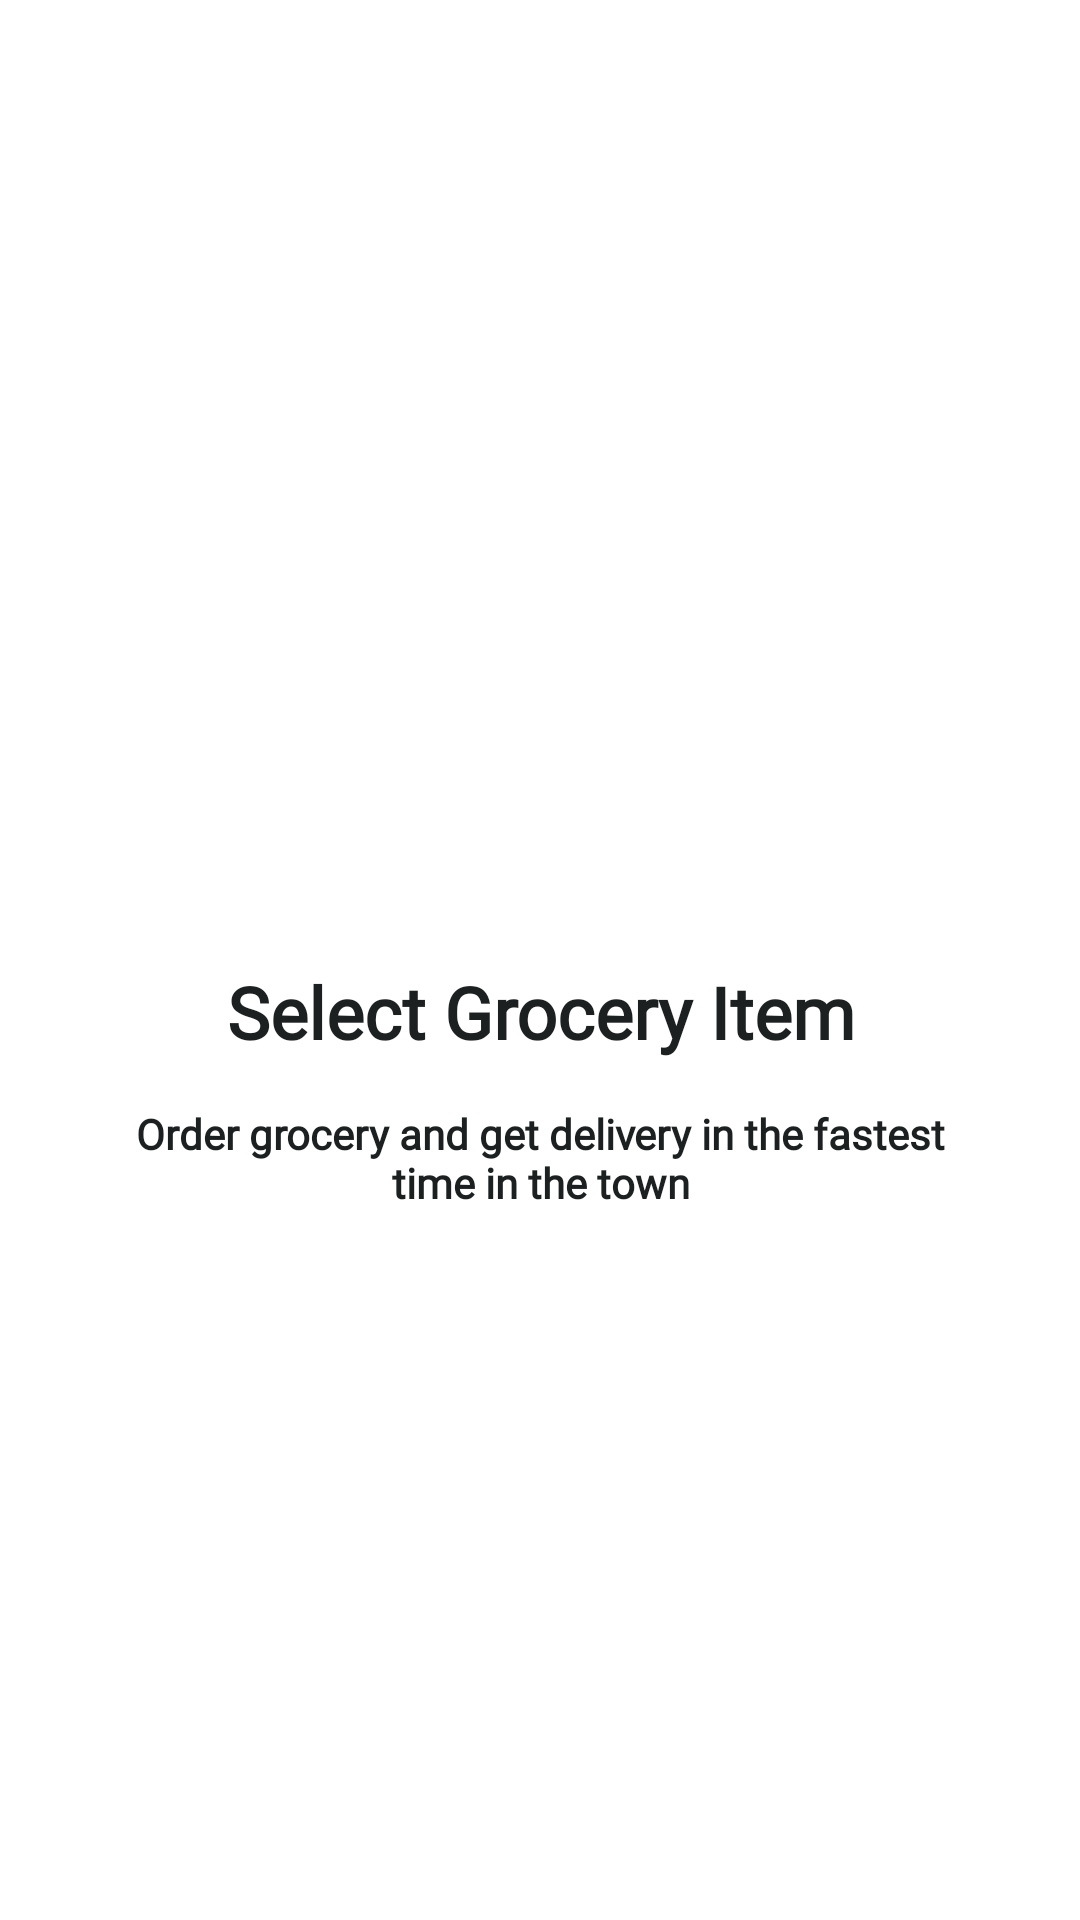

Produce the Android XML layout that renders to this screen, including the resource entries it uses.
<!-- AndroidManifest.xml: application theme AppTheme -->
<!-- res/layout/fragment_info1.xml -->
<LinearLayout xmlns:android="http://schemas.android.com/apk/res/android"
    xmlns:tools="http://schemas.android.com/tools"
    android:layout_width="match_parent"
    android:layout_height="match_parent"
    android:background="@color/colorWhite"
    android:orientation="vertical"
    tools:context="com.grocerycustomer.fragment.Info1Fragment">

    <RelativeLayout
        android:layout_width="match_parent"
        android:layout_height="match_parent"
        android:layout_weight="1.2">

        <ImageView
            android:layout_width="match_parent"
            android:layout_height="wrap_content"
            android:layout_marginRight="-1dp"
            android:background="@drawable/bg_first_splash" />


    </RelativeLayout>

    <LinearLayout
        android:layout_width="match_parent"
        android:layout_height="match_parent"
        android:layout_weight="1"

        android:orientation="vertical">

        <ImageView
            android:layout_width="match_parent"
            android:layout_height="wrap_content"
            android:layout_alignParentBottom="true"
            android:src="@drawable/ic_splash_first" />

        <TextView
            android:layout_width="match_parent"
            android:layout_height="wrap_content"
            android:layout_marginTop="25dp"
            android:fontFamily="@font/coresans_cr_medium"
            android:gravity="center"
            android:padding="5dp"
            android:text="@string/select_grocery_item"
            android:textColor="@color/colorBalck"
            android:textSize="24dp"
            android:textStyle="bold" />

        <TextView
            android:layout_width="match_parent"
            android:layout_height="wrap_content"
            android:layout_marginTop="5dp"
            android:fontFamily="@font/coresans_cr_medium"
            android:gravity="center"
            android:padding="5dp"
            android:text="@string/order_grocery_and_get_delivery_in_the_fastest_ntime"
            android:textColor="@color/colorBalck"
            android:textSize="14dp"
            android:textStyle="bold" />
    </LinearLayout>
</LinearLayout>
<!-- resources referenced by this layout -->
<resources>
  <color name="colorBalck">#1d2021</color>
  <color name="colorWhite">#FFFFFF</color>
  <string name="order_grocery_and_get_delivery_in_the_fastest_ntime">Order grocery and get delivery in the fastest\ntime in the town</string>
  <string name="select_grocery_item">Select Grocery Item</string>
  <style name="AppTheme" parent="Theme.AppCompat.Light.DarkActionBar">
          
          <item name="fontFamily">@font/coresans_cr_regular</item>
          <item name="colorPrimary">@color/colorPrimary</item>
          <item name="colorPrimaryDark">@color/colorPrimaryDark</item>
          <item name="colorAccent">@color/colorAccent</item>
      </style>
  <color name="colorPrimary">#ffce33</color>
  <color name="colorPrimaryDark">#ffce33</color>
  <color name="colorAccent">#ffce33</color>
</resources>
